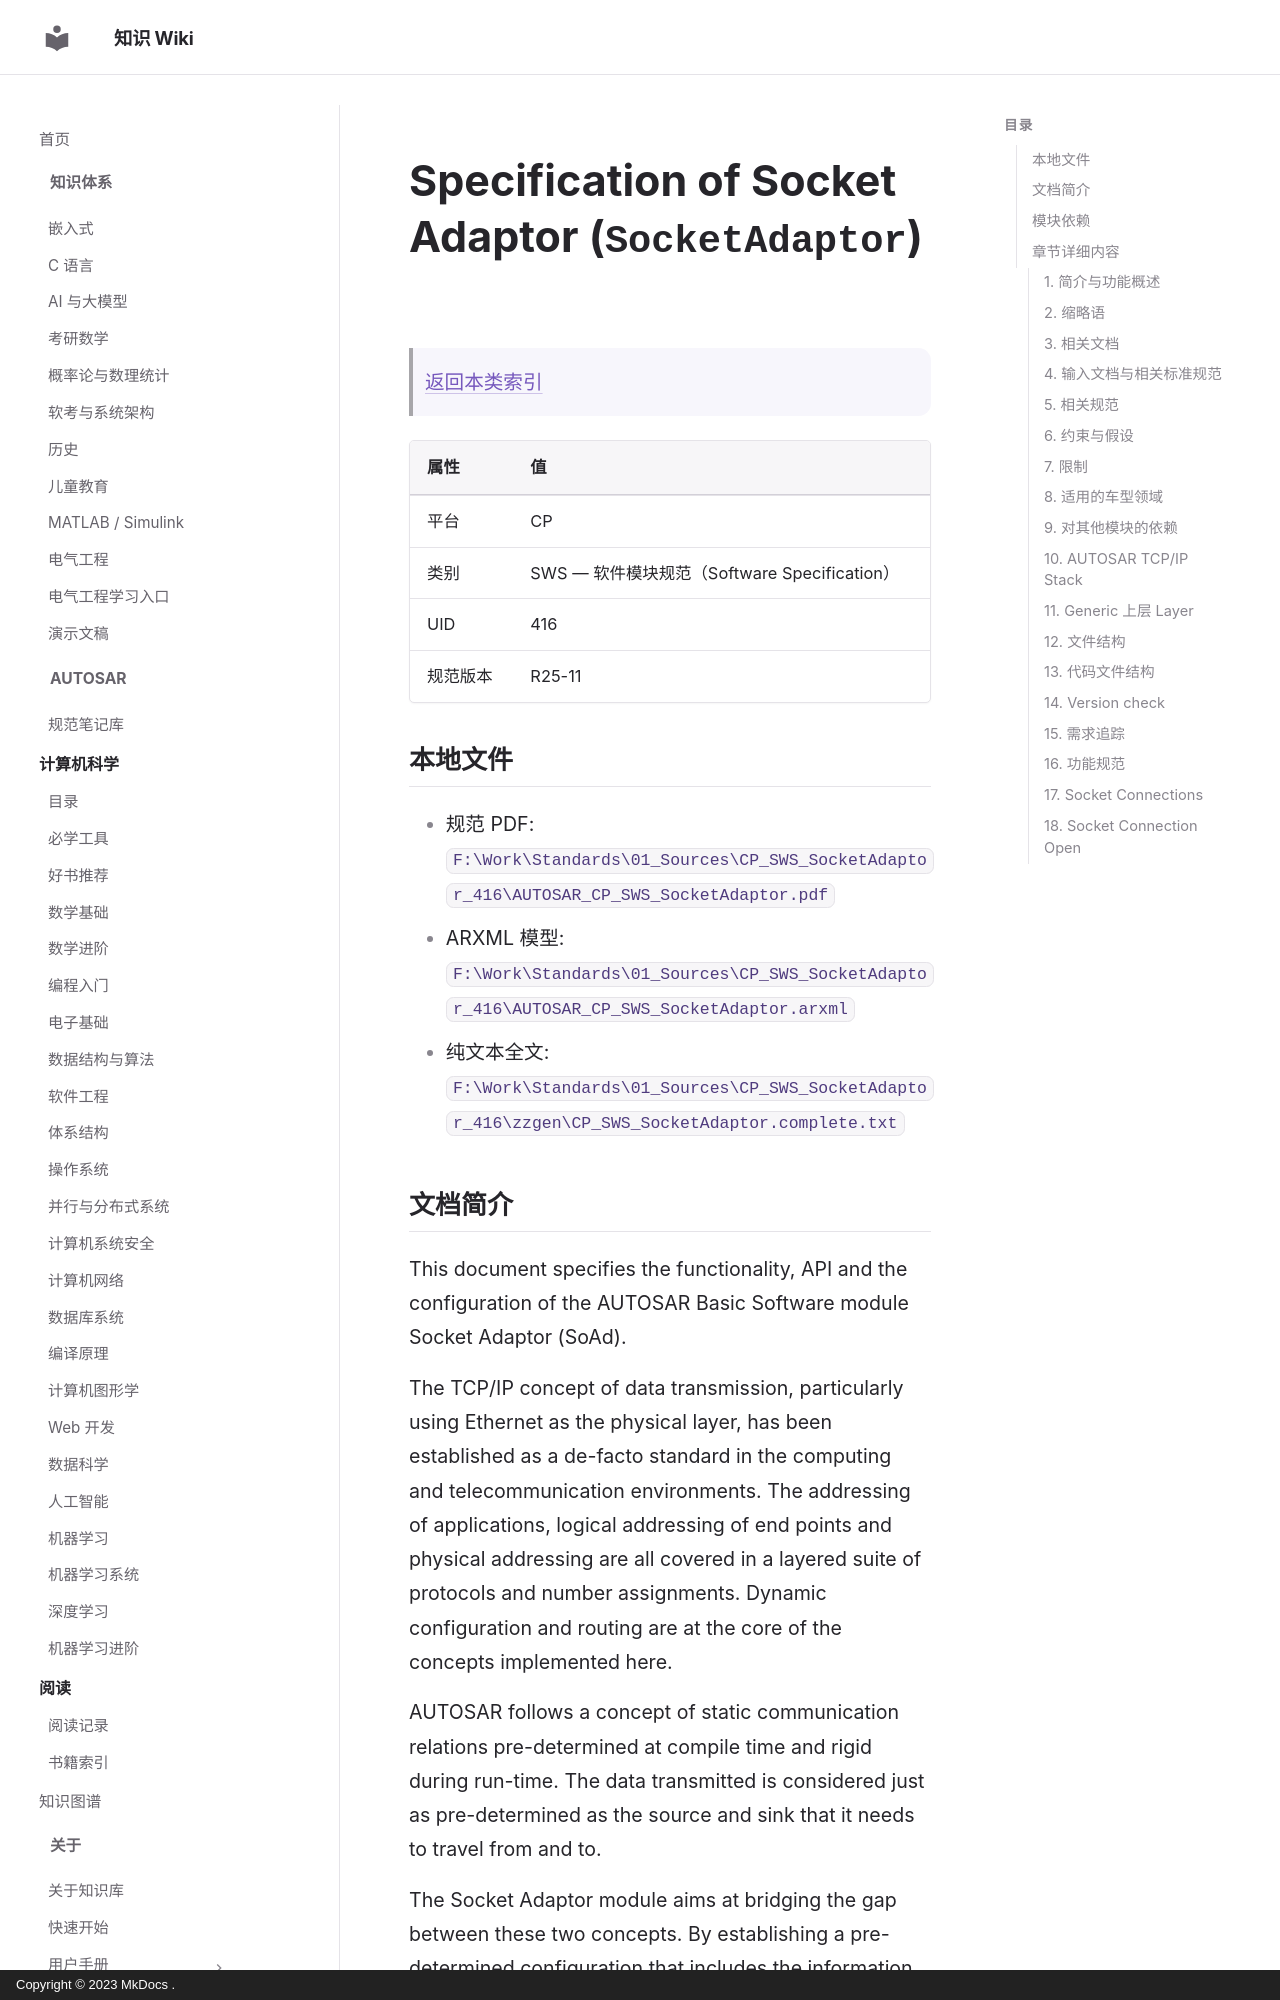

repository: ilikui/wiki · page: types/autosar/specs/CP/SWS/SocketAdaptor/index.html · generator: mkdocs · copyright: Copyright © 2023 MkDocs .

# Specification of Socket Adaptor (`SocketAdaptor`)

> [返回本类索引](index.md)

| 属性 | 值 |
|---|---|
| 平台 | CP |
| 类别 | SWS — 软件模块规范（Software Specification） |
| UID | 416 |
| 规范版本 | R25-11 |

## 本地文件

- 规范 PDF: `F:\Work\Standards\01_Sources\CP_SWS_SocketAdaptor_416\AUTOSAR_CP_SWS_SocketAdaptor.pdf`
- ARXML 模型: `F:\Work\Standards\01_Sources\CP_SWS_SocketAdaptor_416\AUTOSAR_CP_SWS_SocketAdaptor.arxml`
- 纯文本全文: `F:\Work\Standards\01_Sources\CP_SWS_SocketAdaptor_416\zzgen\CP_SWS_SocketAdaptor.complete.txt`
